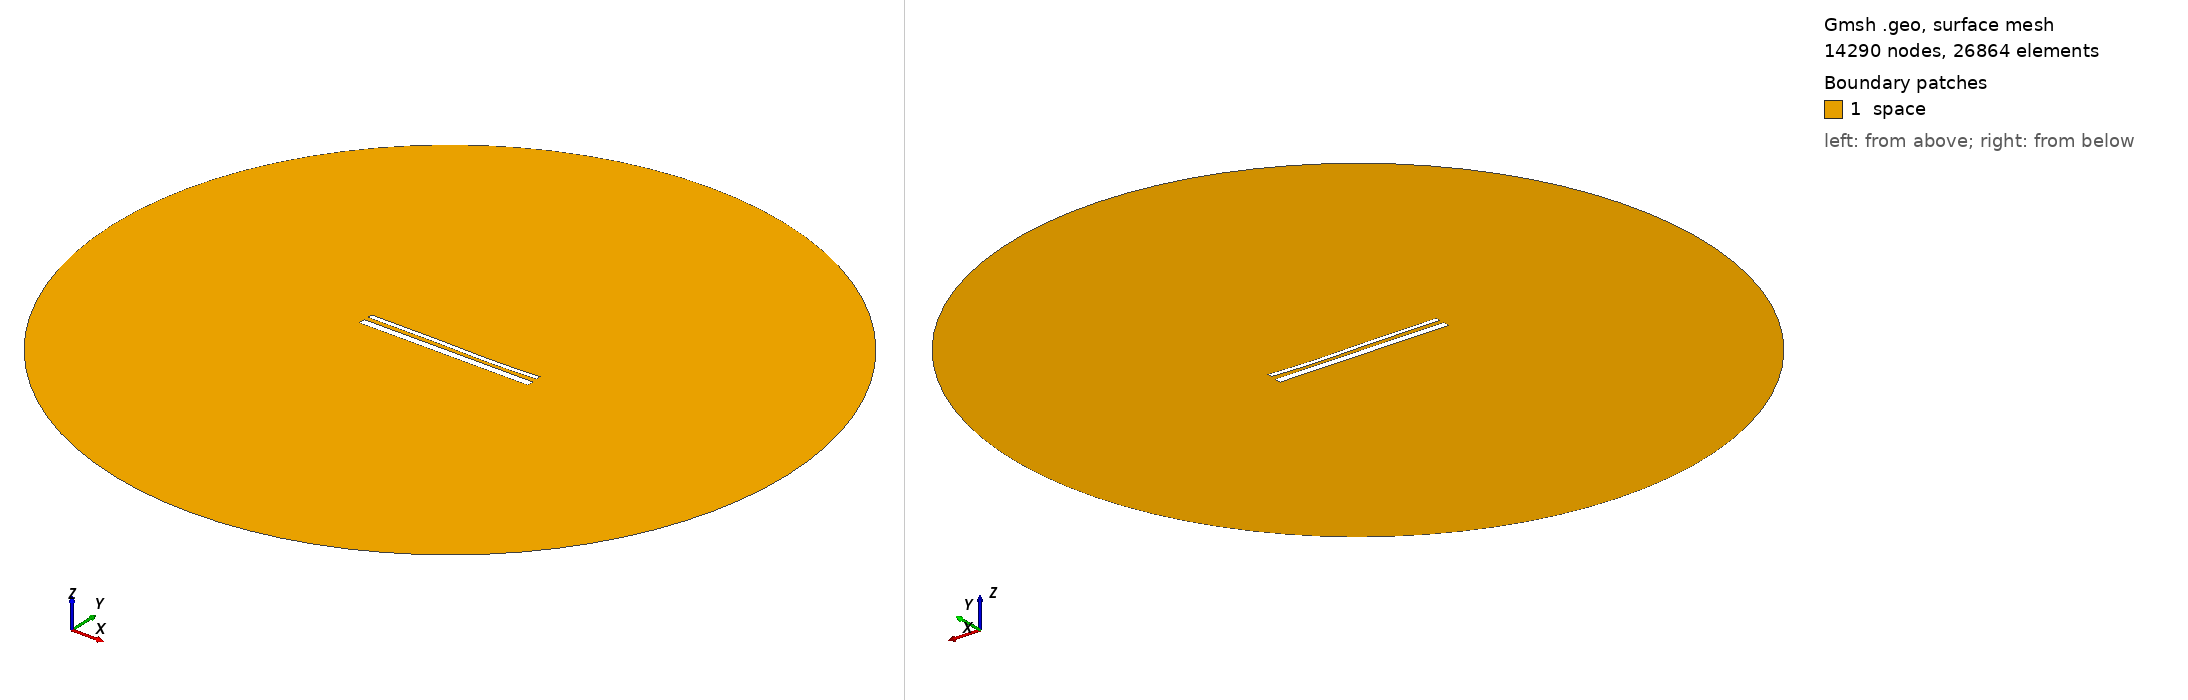

Gmsh geometry script, surface-meshed: 14290 nodes, 26864 surface elements. Boundary patches (legend numbers): 1 space. Left view from above one corner, right view from below the opposite corner. Legend entries are the model's physical surfaces. The drawing asked Gmsh for element sizes between 1% and 20% of the model's largest extent; the script's own settings can give other sizes.

=== 15022.geo (drawn) ===
//---------------------------------------
// Geometry kernel
//---------------------------------------

SetFactory("OpenCASCADE");



//---------------------------------------
// Parameters of the geometry
//---------------------------------------

// Overetch of the upper plate
overetch = 0.5;

// Distance between the plates
distance = 2.5;

// Discretization over the x axis (for the deformation)
nx = 50; 

// Length of the plate
L = 100 - overetch; 

// Number of modes
n = 4; 

// 1st mode coefficient
coeff(1) = -0.15;
beta(1) = 0.596864 * 3.1415926535 / L;

// 2nd mode coefficient
coeff(2) = -0.15;
beta(2) = 1.49418 * 3.1415926535 / L;

// 3rd mode coefficient
coeff(3) = 0.15;
beta(3) = 2.50025 * 3.1415926535 / L;

// 4th mode coefficient
coeff(4) = -0.075;
beta(4) = 3.49999 * 3.1415926535 / L;



//---------------------------------------
// Upper plate (deformed rectangle)
//---------------------------------------

// Coordiantes of the upper plate
xmin = -50;
xmax = 50 - overetch;

// Height of the upper plate
yheight = 4 - 2 * overetch;

// Indexes of the points
UpperID[] = {};
LowerID[] = {};
LeftID[] = {};
RightID[] = {};

// Point index
p = 1;

// Horizontal edges
For i In {1:nx}
    x = xmin + (i-1)*(xmax - xmin)/(nx-1);

    y_bottom = distance / 2 + overetch;
    For j In {1:n}
        C = (Cosh(beta(j)*L) + Cos(beta(j)*L)) / (Sinh(beta(j)*L) + Sin(beta(j)*L));
        y_bottom  = y_bottom + coeff(j) * (Cosh(beta(j)*(x+50)) - Cos(beta(j)*(x+50)) - C * (Sinh(beta(j)*(x+50)) - Sin(beta(j)*(x+50))));
    EndFor

    y_top = y_bottom + yheight;

    Point(p) = {x, y_top, 0, 1.0};
    UpperID[i] = p;
    p = p + 1;

    Point(p) = {x, y_bottom, 0, 1.0};
    LowerID[i] = p;
    p = p + 1;
EndFor

// Create point lists
UpperPts[] = {}; LowerPts[] = {};
For i In {1:nx}
  UpperPts[] += {UpperID[i]};
  LowerPts[] += {LowerID[i]};
EndFor

// Build splines
Spline(1) = {UpperPts[]};
Spline(2) = {LowerPts[]};
Line(3) = {LowerPts[nx-1], UpperPts[nx-1]};
Line(4) = {LowerPts[0], UpperPts[0]};

// Build the plane surface
Curve Loop(1) = {2, 3, -1, -4};
Plane Surface(1) = {1};



//---------------------------------------
// Lower plate (rectangle)
//---------------------------------------

// Vertices
Point(1001) = {-50, -1, 0, 1.0};
Point(1002) = { 50, -1, 0, 1.0};
Point(1003) = { 50,  -5, 0, 1.0};
Point(1004) = {-50,  -5, 0, 1.0};

// Edges
Line(5) = {1001, 1002};
Line(6) = {1002, 1003};
Line(7) = {1003, 1004};
Line(8) = {1004, 1001};

// Plane surface
Line Loop(2) = {5, 6, 7, 8};
Plane Surface(2) = {2}; 



//---------------------------------------
// Outer (fictious) boundary
//---------------------------------------

// Points
Point(1005) = {0, 0, 0};       // Center
Point(1006) = {200, 0, 0};     // Start point
Point(1007) = {0, 200, 0};     // 90 degrees
Point(1008) = {-200, 0, 0};    // 180 degrees
Point(1009) = {0, -200, 0};    // 270 degrees

// Circle arcs (each needs start, center, end)
Circle(9) = {1006, 1005, 1007};
Circle(10) = {1007, 1005, 1008};
Circle(11) = {1008, 1005, 1009};
Circle(12) = {1009, 1005, 1006};

// Plane surface for the entire domain
Curve Loop(3) = {9, 10, 11, 12};
Surface(3) = {3};

// Subtract the plates from the whole domain to obtain the actual domain where we want to solve the equations
BooleanDifference{ Surface{3}; Delete; }{ Surface{1}; Surface{2}; Delete; }




//---------------------------------------
// Transfinite Lines/Curves
//---------------------------------------

// Set the number of points on the boundaries
r = 7;

// Plates
Transfinite Curve {1, 2} = 50*r Using Progression 1;
Transfinite Curve {3, 4} = 2*r Using Progression 1;
Transfinite Line {5, 7} = 50*r Using Progression 1;
Transfinite Line {6, 8} = 2*r Using Progression 1;

// Outer boundary
Transfinite Line {9, 10, 11, 12} = 20 Using Progression 1;



//---------------------------------------
// Physical groups
//---------------------------------------                

// Physical curves (boundaries)
Physical Line("force_segment", 10) = {2};
Physical Line("upper_plate", 11) = {1, 3, 4};
Physical Line("lower_plate", 12) = {5, 6, 7, 8};
Physical Line("boundary", 20) = {9, 10, 11, 12};

// Physical Surfaces
Physical Surface("space", 30) = {3};



//---------------------------------------
// 6. Generate the Mesh
//---------------------------------------

// 2D mesh generation
Mesh 2;
